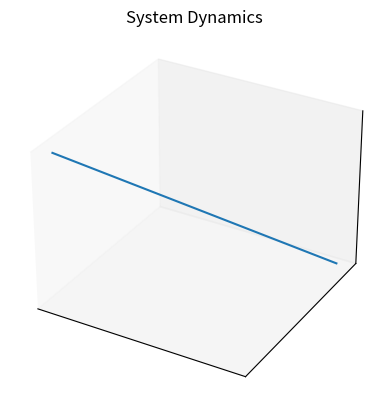

The script that saved this image:
import numpy as np
import matplotlib.pyplot as plt
from scipy.optimize import fsolve

def dynamics(u, A_inv, F, K):
    return A_inv @ (F - K @ u)

def gauss_legendre_4th_order_step(u, dynamics, dt, A_inv, F, K):
    sq3 = np.sqrt(3)
    c1 = 1/2 - sq3/6
    c2 = 1/2 + sq3/6

    def implicit_system(stages):
        k1, k2 = stages[:len(u)], stages[len(u):]
        eq1 = k1 - dynamics(u + dt * (c1 * k1 + (1/4 - sq3/6) * k2), A_inv, F, K)
        eq2 = k2 - dynamics(u + dt * ((1/4 + sq3/6) * k1 + c2 * k2), A_inv, F, K)
        return np.concatenate([eq1, eq2])

    initial_guess = np.tile(dynamics(u, A_inv, F, K), 2)
    k1, k2 = fsolve(implicit_system, initial_guess).reshape(2, -1)
    
    u_next = u + dt / 2 * (k1 + k2)
    return u_next

# Example usage
# Define A, F, K matrices and initial condition u
A = np.eye(3) # Example A matrix
F = np.array([0, 0, 0]) # Example F vector
K = np.array([[1, 2, 3], [4, 5, 6], [7, 8, 9]]) # Example K matrix
A_inv = np.linalg.inv(A)

u = np.array([10.5440, 4.1124, 35.8233])
dt = 0.01
N = 10000
u_series = [u]

for i in range(N):
    u = gauss_legendre_4th_order_step(u, dynamics, dt, A_inv, F, K)
    u_series.append(u)

u_series = np.array(u_series).T

fig = plt.figure()
ax = fig.add_subplot(111, projection='3d')
ax.plot(u_series[0], u_series[1], u_series[2])
ax.set_xticks([])
ax.set_yticks([])
ax.set_zticks([])
ax.set_title('System Dynamics')
plt.savefig('HighOrder')